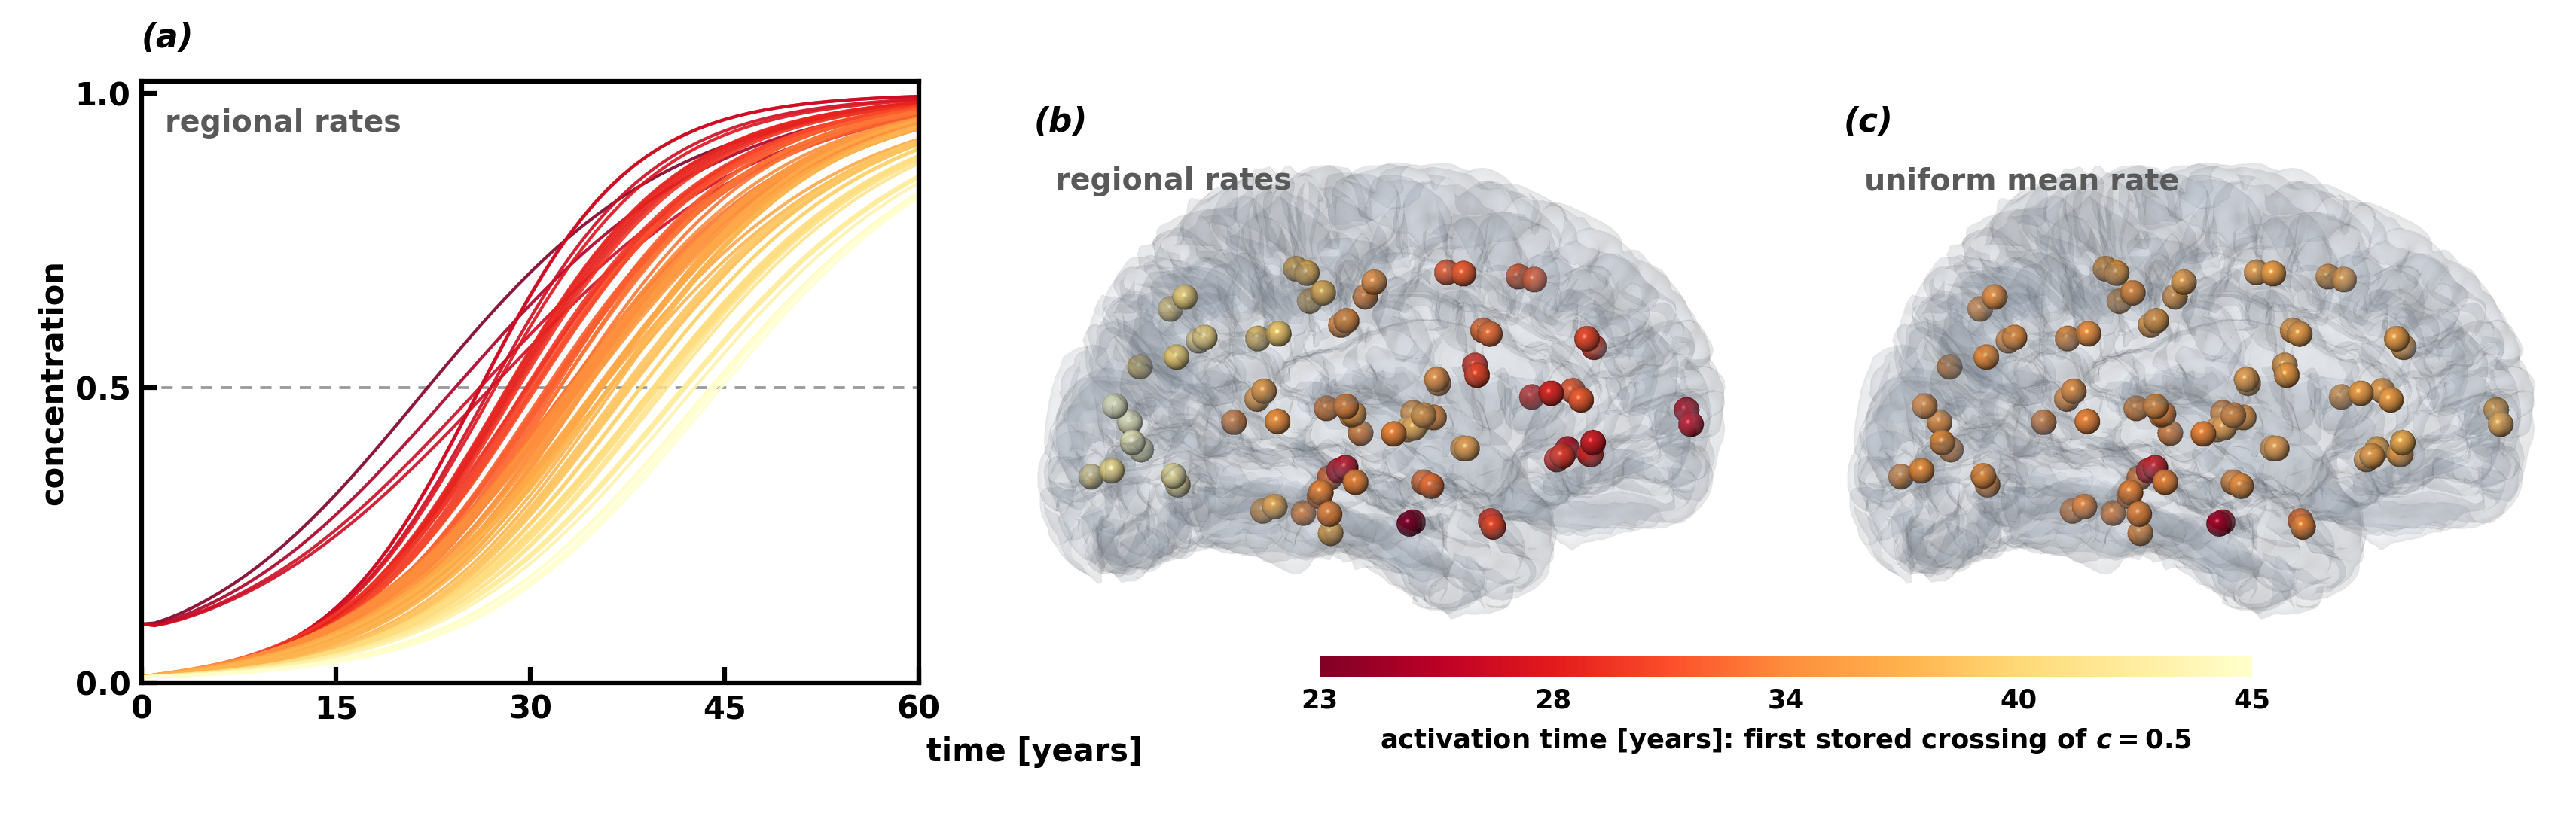

The data file committed next to this chart (first rows):
node_id, name, region, regional_years, uniform_years
0, ctx-rh-lateralorbitofrontal, frontal, 30, 36
1, ctx-rh-parsorbitalis, frontal, 28, 37
2, ctx-rh-frontalpole, frontal, 27, 37
3, ctx-rh-medialorbitofrontal, frontal, 29, 36
4, ctx-rh-parstriangularis, frontal, 29, 36
5, ctx-rh-parsopercularis, frontal, 31, 36
6, ctx-rh-rostralmiddlefrontal, frontal, 31, 36
7, ctx-rh-superiorfrontal, frontal, 32, 36
8, ctx-rh-caudalmiddlefrontal, frontal, 32, 36
9, ctx-rh-precentral, frontal, 35, 36
10, ctx-rh-paracentral, parietal, 38, 36
11, ctx-rh-rostralanteriorcingulate, limbic, 32, 36
12, ctx-rh-caudalanteriorcingulate, limbic, 33, 36
13, ctx-rh-posteriorcingulate, limbic, 35, 36
14, ctx-rh-isthmuscingulate, limbic, 36, 35
15, ctx-rh-postcentral, parietal, 38, 35
16, ctx-rh-supramarginal, parietal, 39, 35
17, ctx-rh-superiorparietal, parietal, 40, 35
18, ctx-rh-inferiorparietal, parietal, 40, 35
19, ctx-rh-precuneus, occipital, 41, 35
20, ctx-rh-cuneus, occipital, 45, 35
21, ctx-rh-pericalcarine, occipital, 45, 35
22, ctx-rh-lateraloccipital, occipital, 42, 35
23, ctx-rh-lingual, occipital, 43, 35
24, ctx-rh-fusiform, temporal, 37, 34
25, ctx-rh-parahippocampal, limbic, 34, 34
26, ctx-rh-entorhinal, limbic, 23, 25
27, ctx-rh-temporalpole, temporal, 31, 34
28, ctx-rh-inferiortemporal, temporal, 34, 34
29, ctx-rh-middletemporal, temporal, 34, 34
30, ctx-rh-bankssts, temporal, 35, 34
31, ctx-rh-superiortemporal, temporal, 34, 34
32, ctx-rh-transversetemporal, temporal, 34, 35
33, ctx-rh-insula, insular, 36, 35
34, Right-Thalamus-Proper, subcortical, 36, 34
35, Right-Caudate, subcortical, 35, 36
36, Right-Putamen, subcortical, 35, 36
37, Right-Pallidum, subcortical, 37, 36
38, Right-Accumbens-area, subcortical, 36, 36
39, Right-Hippocampus, limbic, 27, 28
40, Right-Amygdala, limbic, 33, 35
41, ctx-lh-lateralorbitofrontal, frontal, 29, 36
42, ctx-lh-parsorbitalis, frontal, 27, 37
43, ctx-lh-frontalpole, frontal, 27, 37
44, ctx-lh-medialorbitofrontal, frontal, 29, 36
45, ctx-lh-parstriangularis, frontal, 29, 36
46, ctx-lh-parsopercularis, frontal, 30, 36
47, ctx-lh-rostralmiddlefrontal, frontal, 30, 36
48, ctx-lh-superiorfrontal, frontal, 32, 36
49, ctx-lh-caudalmiddlefrontal, frontal, 32, 36
50, ctx-lh-precentral, frontal, 34, 36
51, ctx-lh-paracentral, parietal, 38, 36
52, ctx-lh-rostralanteriorcingulate, limbic, 32, 36
53, ctx-lh-caudalanteriorcingulate, limbic, 33, 36
54, ctx-lh-posteriorcingulate, limbic, 35, 36
55, ctx-lh-isthmuscingulate, limbic, 36, 35
56, ctx-lh-postcentral, parietal, 38, 36
57, ctx-lh-supramarginal, parietal, 39, 35
58, ctx-lh-superiorparietal, parietal, 40, 35
59, ctx-lh-inferiorparietal, parietal, 40, 35
... 23 more rows
